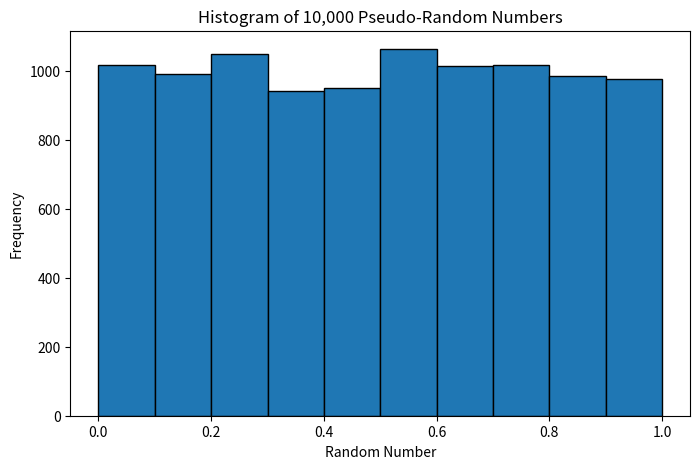

Here is the Python script that generated this plot:
import numpy as np
import matplotlib.pyplot as plt

# -----------------------------------------
# Linear Congruential Generator Parameters
# -----------------------------------------

a = 1664525
c = 1013904223
m = 2**32
X0 = 12345

# Number of random numbers
n = 10000

# -----------------------------------------
# Generate pseudo-random numbers
# -----------------------------------------

X = X0
random_numbers = []

for i in range(n):
    X = (a * X + c) % m
    R = X / m
    random_numbers.append(R)

# Convert to NumPy array
random_numbers = np.array(random_numbers)

# -----------------------------------------
# Calculate sample mean and variance
# -----------------------------------------

sample_mean = np.mean(random_numbers)

# ddof=1 gives sample variance
sample_variance = np.var(random_numbers, ddof=1)

# -----------------------------------------
# Theoretical values for U(0,1)
# -----------------------------------------

theoretical_mean = 0.5
theoretical_variance = 1 / 12

# -----------------------------------------
# Display results
# -----------------------------------------

print("Number of random numbers:", n)

print("\nFirst 10 random numbers:")
print(random_numbers[:10])

print("\nSample Mean:")
print(sample_mean)

print("\nTheoretical Mean:")
print(theoretical_mean)

print("\nSample Variance:")
print(sample_variance)

print("\nTheoretical Variance:")
print(theoretical_variance)

# -----------------------------------------
# Compare results
# -----------------------------------------

mean_error = abs(sample_mean - theoretical_mean)
variance_error = abs(sample_variance - theoretical_variance)

print("\nMean Absolute Error:")
print(mean_error)

print("\nVariance Absolute Error:")
print(variance_error)

# -----------------------------------------
# Plot Histogram
# -----------------------------------------

plt.figure(figsize=(8, 5))

plt.hist(
    random_numbers,
    bins=10,
    edgecolor="black"
)

plt.title("Histogram of 10,000 Pseudo-Random Numbers")
plt.xlabel("Random Number")
plt.ylabel("Frequency")

plt.show()
